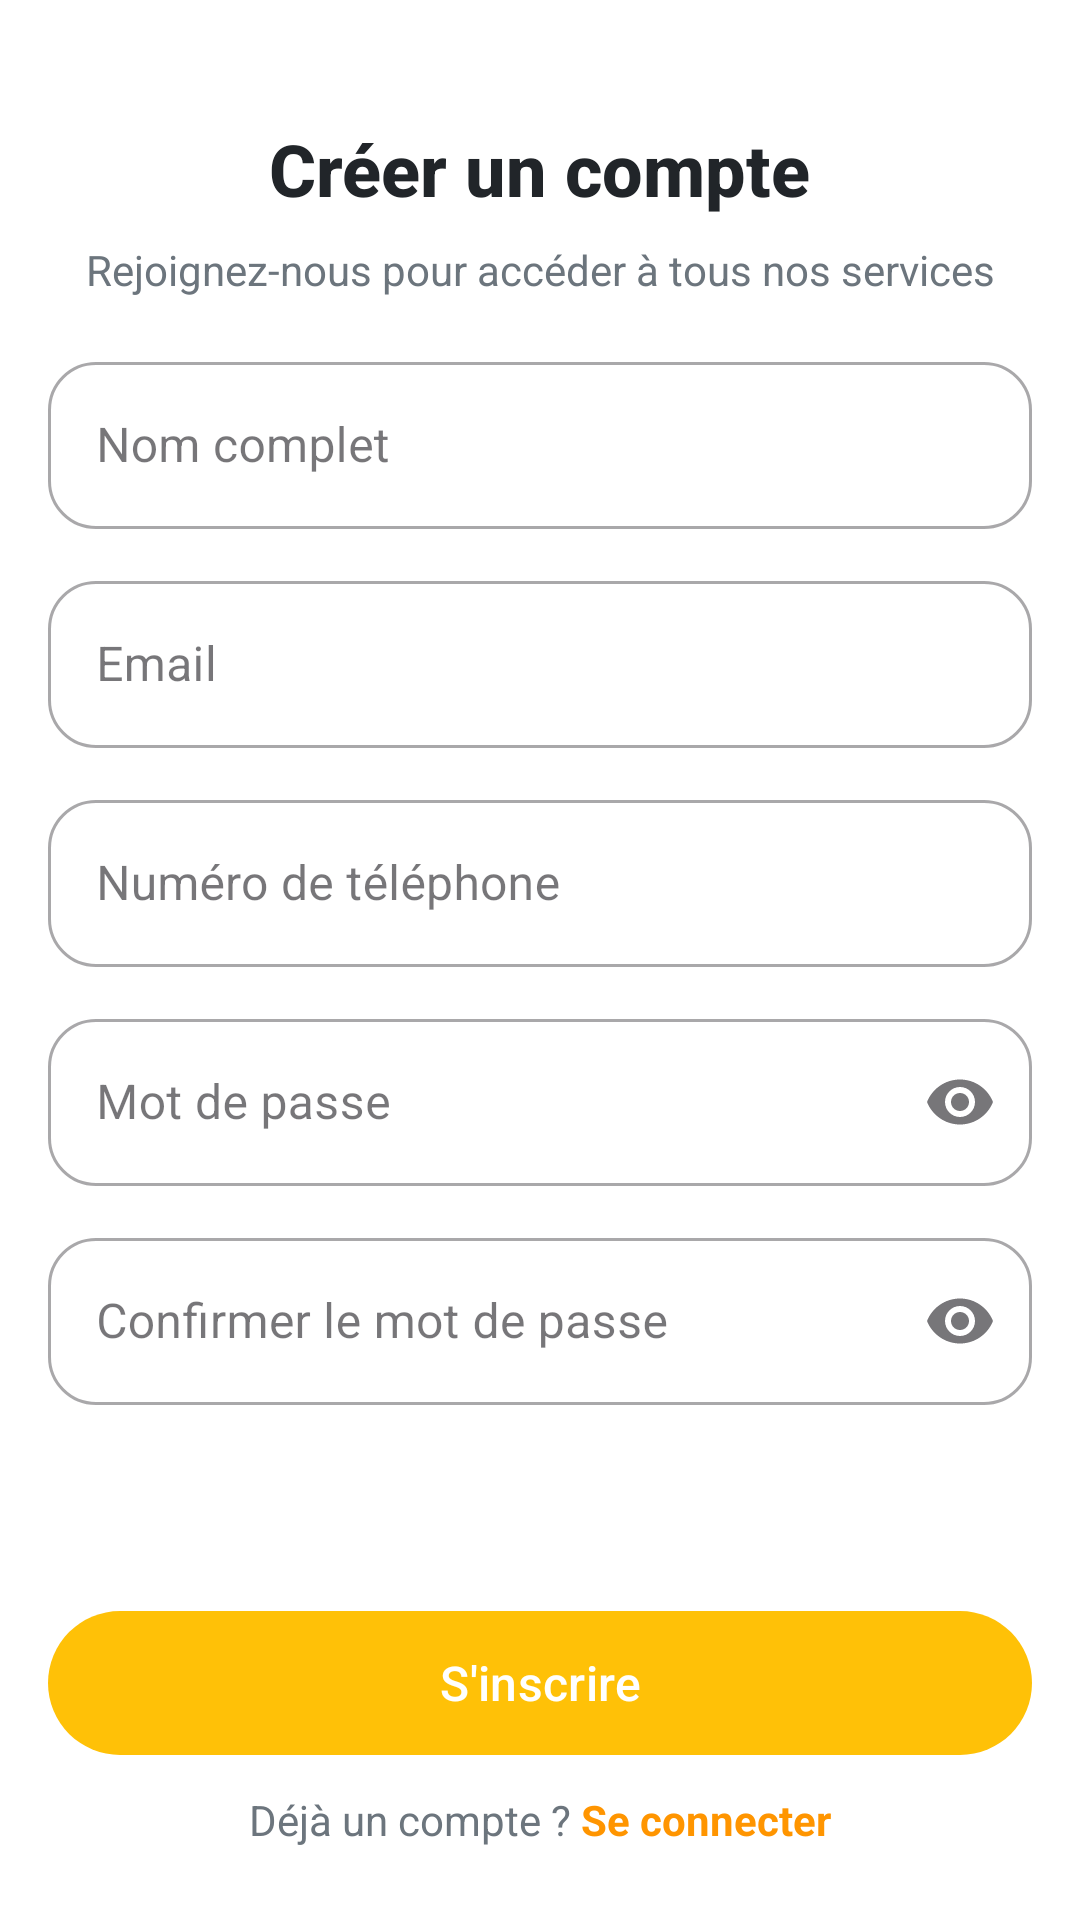

Here is an Android app screen rendered from its layout file. Give the layout XML and the strings, colors and styles it references.
<!-- AndroidManifest.xml: application theme Theme.ProjSpecta -->
<!-- res/layout/activity_signup.xml -->
<?xml version="1.0" encoding="utf-8"?>
<androidx.constraintlayout.widget.ConstraintLayout xmlns:android="http://schemas.android.com/apk/res/android"
    xmlns:app="http://schemas.android.com/apk/res-auto"
    xmlns:tools="http://schemas.android.com/tools"
    android:id="@+id/rootView"
    android:layout_width="match_parent"
    android:layout_height="match_parent"
    android:background="#FFFFFF"
    android:padding="16dp">

    

    <TextView
        android:id="@+id/titleTextView"
        android:layout_width="wrap_content"
        android:layout_height="wrap_content"
        android:layout_marginTop="24dp"
        android:fontFamily="sans-serif-medium"
        android:text="Créer un compte"
        android:textColor="#212529"
        android:textSize="24sp"
        android:textStyle="bold"
        app:layout_constraintEnd_toEndOf="parent"
        app:layout_constraintStart_toStartOf="parent"
        app:layout_constraintTop_toTopOf="parent" />

    <TextView
        android:id="@+id/subtitleTextView"
        android:layout_width="wrap_content"
        android:layout_height="wrap_content"
        android:layout_marginTop="8dp"
        android:text="Rejoignez-nous pour accéder à tous nos services"
        android:textColor="#6C757D"
        android:textSize="14sp"
        app:layout_constraintEnd_toEndOf="parent"
        app:layout_constraintStart_toStartOf="parent"
        app:layout_constraintTop_toBottomOf="@+id/titleTextView" />

    
    <androidx.core.widget.NestedScrollView
        android:id="@+id/formScrollView"
        android:layout_width="match_parent"
        android:layout_height="0dp"
        android:layout_marginTop="16dp"
        android:layout_marginBottom="8dp"
        android:fillViewport="true"
        app:layout_constraintBottom_toTopOf="@+id/registerButton"
        app:layout_constraintTop_toBottomOf="@+id/subtitleTextView"
        app:layout_constraintVertical_bias="0.0">

        <LinearLayout
            android:layout_width="match_parent"
            android:layout_height="wrap_content"
            android:orientation="vertical"
            android:paddingBottom="16dp">

            
            <com.google.android.material.textfield.TextInputLayout
                android:id="@+id/fullNameInputLayout"
                style="@style/Widget.MaterialComponents.TextInputLayout.OutlinedBox"
                android:layout_width="match_parent"
                android:layout_height="wrap_content"
                android:layout_marginBottom="12dp"
                android:hint="Nom complet"
                app:boxCornerRadiusBottomEnd="16dp"
                app:boxCornerRadiusBottomStart="16dp"
                app:boxCornerRadiusTopEnd="16dp"
                app:boxCornerRadiusTopStart="16dp">

                <com.google.android.material.textfield.TextInputEditText
                    android:id="@+id/fullNameEditText"
                    android:layout_width="match_parent"
                    android:layout_height="wrap_content"
                    android:inputType="textPersonName" />
            </com.google.android.material.textfield.TextInputLayout>

            
            <com.google.android.material.textfield.TextInputLayout
                android:id="@+id/emailInputLayout"
                style="@style/Widget.MaterialComponents.TextInputLayout.OutlinedBox"
                android:layout_width="match_parent"
                android:layout_height="wrap_content"
                android:layout_marginBottom="12dp"
                android:hint="Email"
                app:boxCornerRadiusBottomEnd="16dp"
                app:boxCornerRadiusBottomStart="16dp"
                app:boxCornerRadiusTopEnd="16dp"
                app:boxCornerRadiusTopStart="16dp">

                <com.google.android.material.textfield.TextInputEditText
                    android:id="@+id/email"
                    android:layout_width="match_parent"
                    android:layout_height="wrap_content"
                    android:inputType="textEmailAddress" />
            </com.google.android.material.textfield.TextInputLayout>

            
            <com.google.android.material.textfield.TextInputLayout
                android:id="@+id/phoneInputLayout"
                style="@style/Widget.MaterialComponents.TextInputLayout.OutlinedBox"
                android:layout_width="match_parent"
                android:layout_height="wrap_content"
                android:layout_marginBottom="12dp"
                android:hint="Numéro de téléphone"
                app:boxCornerRadiusBottomEnd="16dp"
                app:boxCornerRadiusBottomStart="16dp"
                app:boxCornerRadiusTopEnd="16dp"
                app:boxCornerRadiusTopStart="16dp">

                <com.google.android.material.textfield.TextInputEditText
                    android:id="@+id/phoneEditText"
                    android:layout_width="match_parent"
                    android:layout_height="wrap_content"
                    android:inputType="phone" />
            </com.google.android.material.textfield.TextInputLayout>

            
            <com.google.android.material.textfield.TextInputLayout
                android:id="@+id/passwordInputLayout"
                style="@style/Widget.MaterialComponents.TextInputLayout.OutlinedBox"
                android:layout_width="match_parent"
                android:layout_height="wrap_content"
                android:layout_marginBottom="12dp"
                android:hint="Mot de passe"
                app:boxCornerRadiusBottomEnd="16dp"
                app:boxCornerRadiusBottomStart="16dp"
                app:boxCornerRadiusTopEnd="16dp"
                app:boxCornerRadiusTopStart="16dp"
                app:endIconMode="password_toggle">

                <com.google.android.material.textfield.TextInputEditText
                    android:id="@+id/password"
                    android:layout_width="match_parent"
                    android:layout_height="wrap_content"
                    android:inputType="textPassword" />
            </com.google.android.material.textfield.TextInputLayout>

            
            <com.google.android.material.textfield.TextInputLayout
                android:id="@+id/confirmPasswordInputLayout"
                style="@style/Widget.MaterialComponents.TextInputLayout.OutlinedBox"
                android:layout_width="match_parent"
                android:layout_height="wrap_content"
                android:layout_marginBottom="12dp"
                android:hint="Confirmer le mot de passe"
                app:boxCornerRadiusBottomEnd="16dp"
                app:boxCornerRadiusBottomStart="16dp"
                app:boxCornerRadiusTopEnd="16dp"
                app:boxCornerRadiusTopStart="16dp"
                app:endIconMode="password_toggle">

                <com.google.android.material.textfield.TextInputEditText
                    android:id="@+id/confirmPasswordEditText"
                    android:layout_width="match_parent"
                    android:layout_height="wrap_content"
                    android:inputType="textPassword" />
            </com.google.android.material.textfield.TextInputLayout>

            
            <LinearLayout
                android:layout_width="match_parent"
                android:layout_height="wrap_content"
                android:layout_marginTop="8dp"
                android:orientation="horizontal"/>
        </LinearLayout>
    </androidx.core.widget.NestedScrollView>

    

    <com.google.android.material.button.MaterialButton
        android:id="@+id/registerButton"
        android:layout_width="match_parent"
        android:layout_height="56dp"
        android:layout_marginBottom="8dp"
        android:text="S'inscrire"
        android:textAllCaps="false"
        android:textSize="16sp"
        app:backgroundTint="#FFC107"
        app:cornerRadius="24dp"
        app:layout_constraintBottom_toTopOf="@+id/loginOptionLayout"
        app:layout_constraintEnd_toEndOf="parent"
        app:layout_constraintHorizontal_bias="0.0"
        app:layout_constraintStart_toStartOf="parent" />

    <LinearLayout
        android:id="@+id/loginOptionLayout"
        android:layout_width="wrap_content"
        android:layout_height="wrap_content"
        android:layout_marginBottom="8dp"
        android:orientation="horizontal"
        app:layout_constraintBottom_toBottomOf="parent"
        app:layout_constraintEnd_toEndOf="parent"
        app:layout_constraintStart_toStartOf="parent">

        <TextView
            android:id="@+id/haveAccountTextView"
            android:layout_width="wrap_content"
            android:layout_height="wrap_content"
            android:text="Déjà un compte ? "
            android:textColor="#6C757D"
            android:textSize="14sp" />

        <TextView
            android:id="@+id/loginTextView"
            android:layout_width="wrap_content"
            android:layout_height="wrap_content"
            android:text="Se connecter"
            android:textColor="#FF9500"
            android:textSize="14sp"
            android:textStyle="bold" />
    </LinearLayout>

</androidx.constraintlayout.widget.ConstraintLayout>
<!-- resources referenced by this layout -->
<resources>
  <style name="Theme.ProjSpecta" parent="Base.Theme.ProjSpecta" />
  <style name="Base.Theme.ProjSpecta" parent="Theme.Material3.DayNight.NoActionBar">
          
          
      </style>
</resources>
